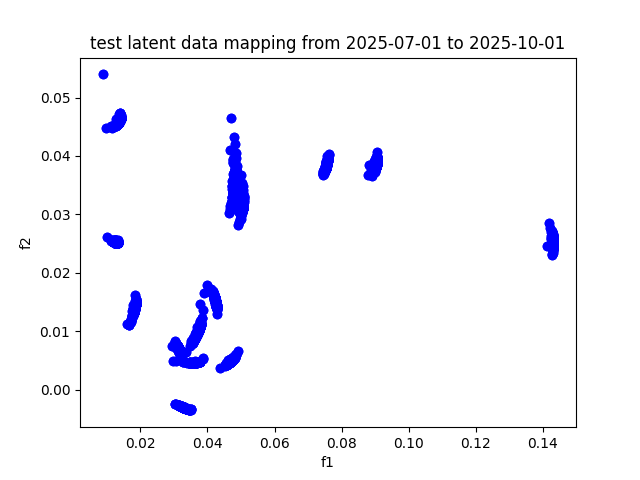

Data behind this chart, as committed beside it:
, f1, f2
A, 0.1432, 0.02455
AAPL, 0.1432, 0.02494
ABBV, 0.1432, 0.02501
ABT, 0.1432, 0.02538
ACGL, 0.1432, 0.02546
ACN, 0.1431, 0.0252
ADBE, 0.1432, 0.02554
ADI, 0.1431, 0.02463
ADM, 0.1432, 0.0247
ADP, 0.1432, 0.02559
ADSK, 0.1431, 0.02407
AEE, 0.1432, 0.02577
AEP, 0.1432, 0.02577
AES, 0.1432, 0.02523
AFL, 0.1432, 0.02531
AIG, 0.1431, 0.02548
AIZ, 0.1432, 0.02487
AJG, 0.1432, 0.02525
AKAM, 0.1432, 0.02473
ALB, 0.143, 0.02417
ALGN, 0.1426, 0.0263
ALL, 0.1432, 0.0256
ALLE, 0.1432, 0.02529
AMAT, 0.143, 0.02636
AMCR, 0.1431, 0.02618
AMD, 0.1431, 0.02627
AME, 0.1432, 0.02543
AMGN, 0.1432, 0.02592
AMP, 0.1432, 0.02542
AMT, 0.1431, 0.02613
AMZN, 0.1432, 0.02537
ANET, 0.1431, 0.02476
AON, 0.1432, 0.02561
AOS, 0.1431, 0.02577
APA, 0.143, 0.02336
APD, 0.1432, 0.0255
APH, 0.1432, 0.02542
APO, 0.1432, 0.02575
APTV, 0.1431, 0.02418
ARE, 0.1432, 0.02459
ATO, 0.1432, 0.02536
AVB, 0.1432, 0.02516
AVGO, 0.1432, 0.02546
AVY, 0.1431, 0.02592
AWK, 0.1432, 0.0257
AXON, 0.1429, 0.026
AXP, 0.1432, 0.02434
AZO, 0.1432, 0.02473
BA, 0.1432, 0.02517
BAC, 0.1432, 0.02449
BALL, 0.1431, 0.02613
BAX, 0.143, 0.02531
BBY, 0.1431, 0.0251
BDX, 0.1431, 0.0256
BEN, 0.1432, 0.02514
BF-B, 0.143, 0.0259
BG, 0.1431, 0.02535
BIIB, 0.143, 0.02606
BK, 0.1432, 0.0248
BKNG, 0.1431, 0.02547
... 419 more rows
